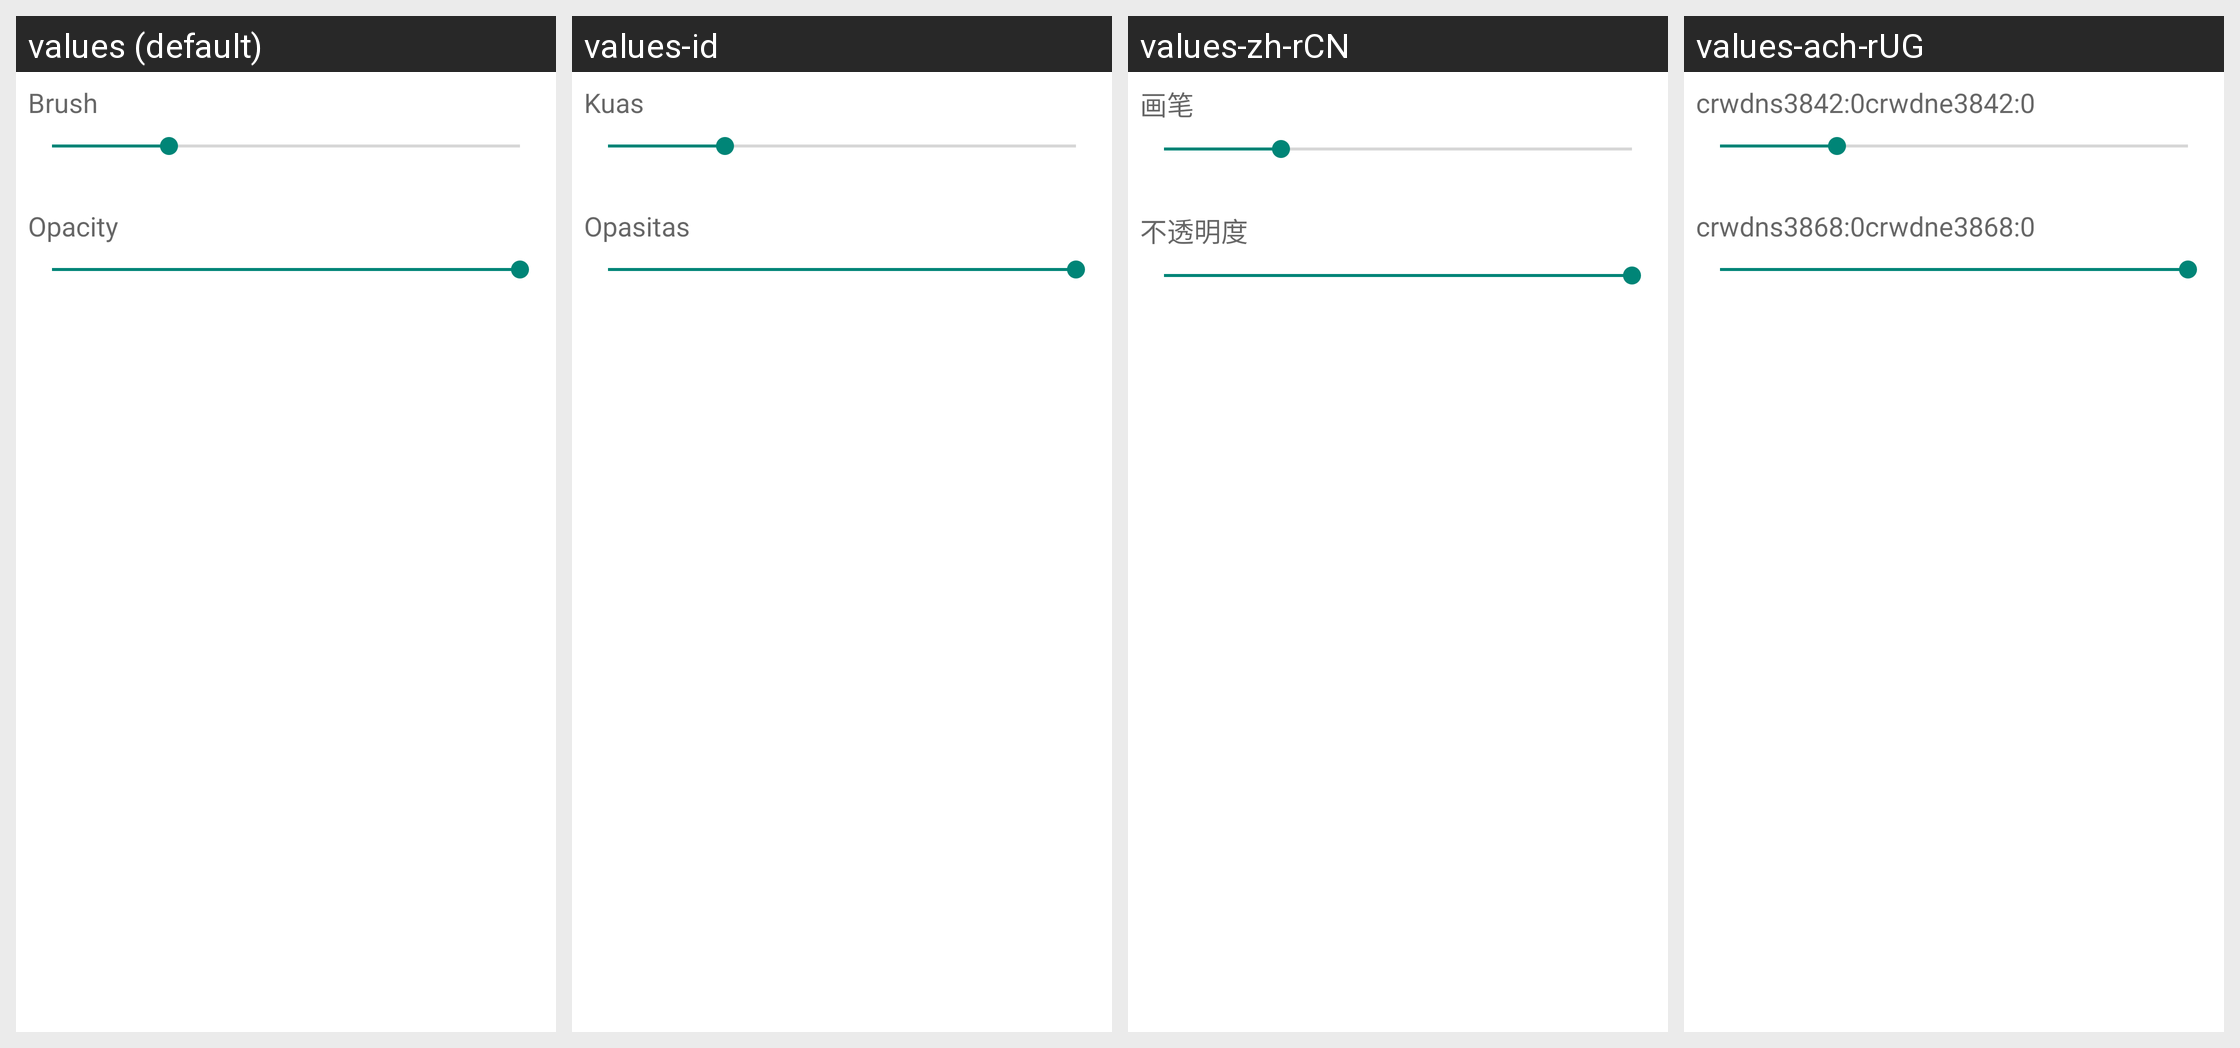

The Android screen above is rendered under several locales of the same app. Produce the string resources it draws, with the default and per-locale values.
Android screen res/layout/fragment_bottom_properties_dialog.xml rendered under 4 locales, left to right: values (default), values-id, values-zh-rCN, values-ach-rUG. Device: Nexus 5 (rendered at 1080×1920; each locale shown at half size, 540×960, under a caption strip naming it); theme AppTheme.Transparent.
Other locales in the repository, not shown: values-ar, values-ar-rEG, values-ar-rSA, values-bci, values-be, values-bn, values-bn-rIN, values-cs, values-cs-rCZ, values-da, values-da-rDK, values-de, values-de-rDE, values-el, values-el-rGR, values-en, values-es, values-es-rES, values-fa, values-fa-rIR, values-fi, values-fi-rFI, values-fr, values-fr-rFR, values-gu, values-gu-rIN, values-he, values-hi, values-hi-rIN, values-hu, values-hu-rHU, values-hy, values-hy-rAM, values-in, values-in-rID, values-it, values-it-rIT, values-iw, values-iw-rIL, values-ja, values-ja-rJP, values-kn, values-kn-rIN, values-mr, values-mr-rIN, values-ms, values-ms-rMY, values-nb, values-nb-rNO, values-nl, values-nl-rNL, values-no, values-no-rNO, values-or, values-or-rIN, values-pa, values-pa-rIN, values-pl, values-pl-rPL, values-pt, values-pt-rBR, values-pt-rPT, values-ro, values-ro-rRO, values-ru, values-ru-rRU, values-sr, values-sv, values-sv-rSE, values-sw, values-ta, values-ta-rIN, values-te, values-te-rIN, values-th, values-th-rTH, values-tl, values-tl-rPH, values-tr, values-tr-rTR, values-ug, values-ug-rCN, values-uk, values-uk-rUA, values-ur, values-ur-rIN, values-vi, values-vi-rVN, values-zh, values-zh-rHK, values-zh-rTW.
Strings drawn on this screen, with the default value and each locale's value (text and hints the layout hard-codes, and strings that could not be matched under every locale, appear in the picture but are not listed):

label_opacity
  values: ‌Opacity
  values-id: Opasitas
  values-zh-rCN: 不透明度
  values-ach-rUG: crwdns3868:0crwdne3868:0

label_brush
  values: ‌Brush
  values-id: Kuas
  values-zh-rCN: 画笔
  values-ach-rUG: crwdns3842:0crwdne3842:0
